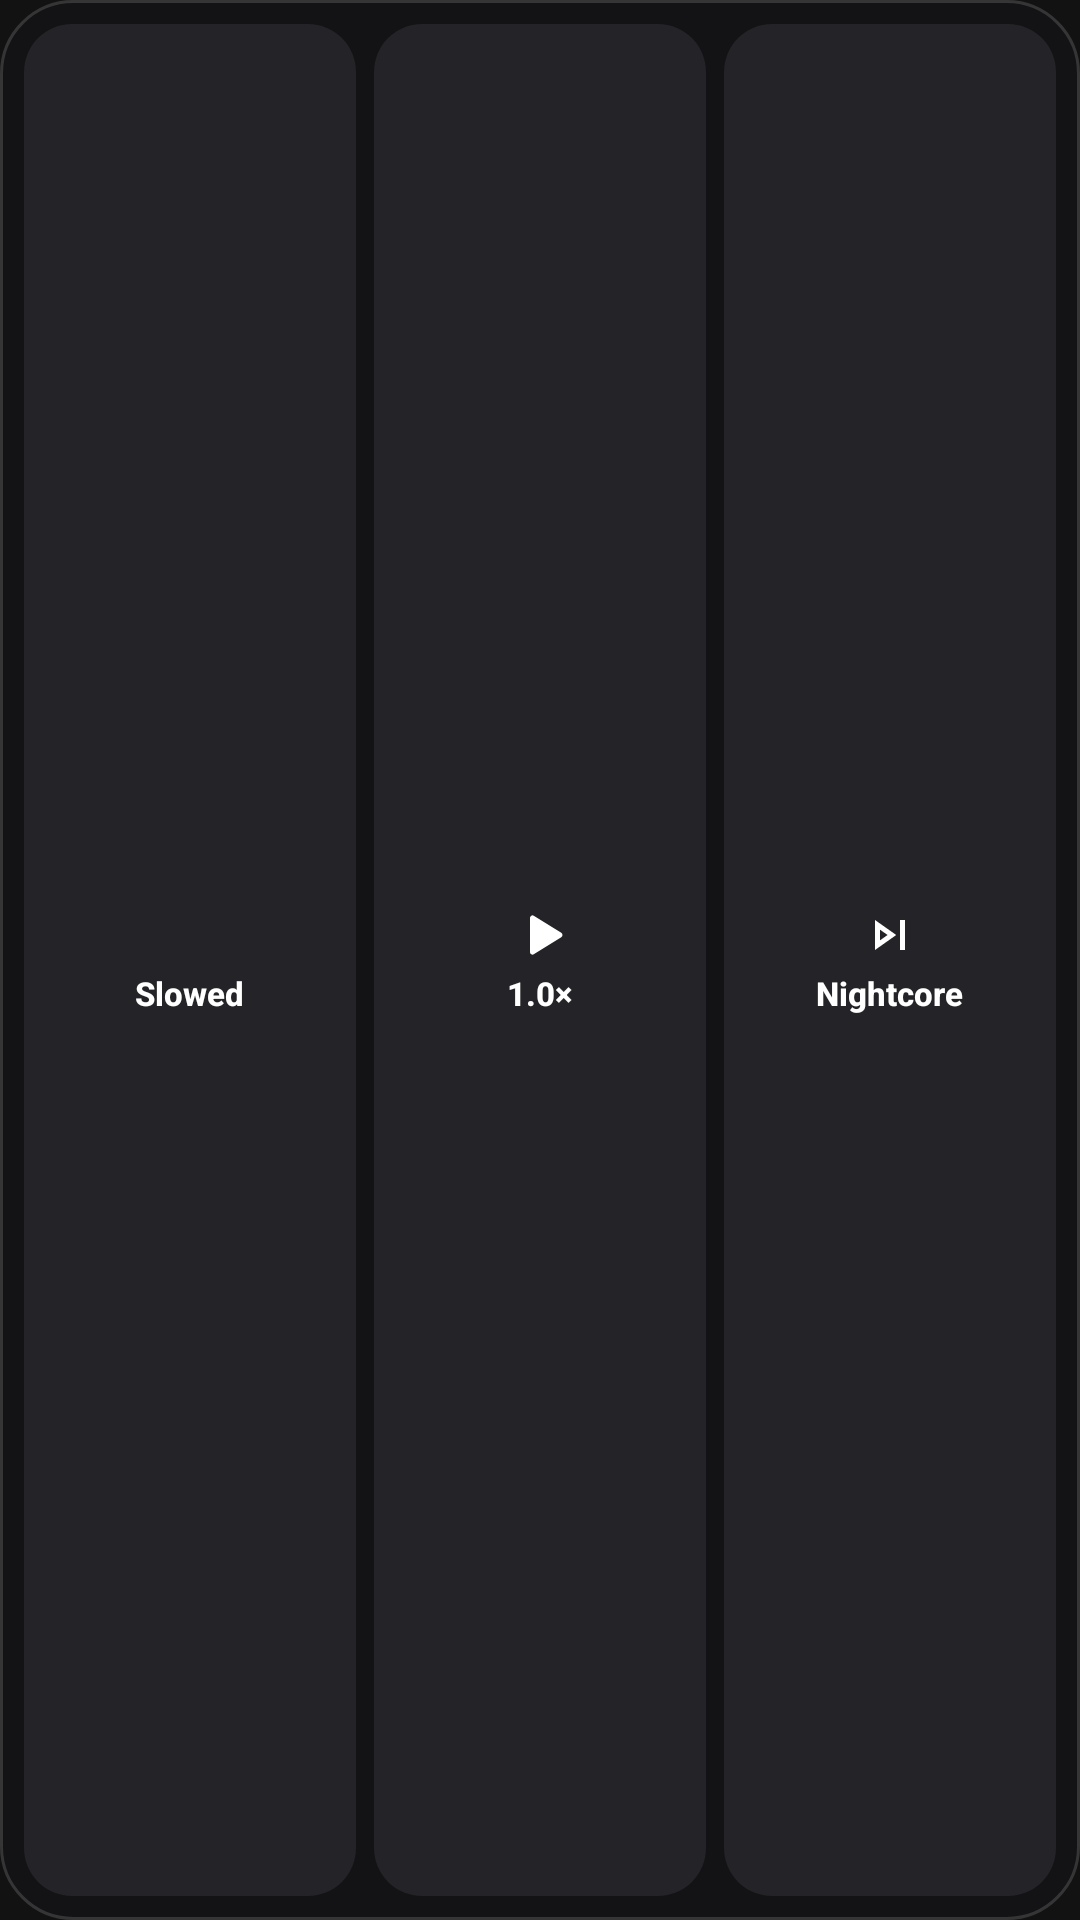

Layout XML and referenced resources for this Android screen:
<!-- AndroidManifest.xml: application theme Theme.Votify -->
<!-- res/layout/widget_remix_launcher_2x1.xml -->
<?xml version="1.0" encoding="utf-8"?>
<LinearLayout xmlns:android="http://schemas.android.com/apk/res/android"
    android:id="@+id/widget_remix_root"
    android:layout_width="match_parent"
    android:layout_height="match_parent"
    android:background="@drawable/widget_background"
    android:gravity="center_vertical"
    android:orientation="horizontal"
    android:padding="8dp">

    
    <LinearLayout
        android:id="@+id/widget_btn_preset_slowed"
        android:layout_width="0dp"
        android:layout_height="match_parent"
        android:layout_weight="1"
        android:background="@drawable/widget_cover_bg"
        android:gravity="center"
        android:orientation="vertical"
        android:padding="4dp">

        <ImageView
            android:layout_width="20dp"
            android:layout_height="20dp"
            android:src="@drawable/ic_widget_music"
            android:tint="#FFFFFFFF" />

        <TextView
            android:layout_width="wrap_content"
            android:layout_height="wrap_content"
            android:layout_marginTop="2dp"
            android:fontFamily="sans-serif-medium"
            android:text="Slowed"
            android:textColor="#FFFFFFFF"
            android:textSize="11sp"
            android:textStyle="bold" />
    </LinearLayout>

    <View
        android:layout_width="6dp"
        android:layout_height="0dp" />

    
    <LinearLayout
        android:id="@+id/widget_btn_preset_default"
        android:layout_width="0dp"
        android:layout_height="match_parent"
        android:layout_weight="1"
        android:background="@drawable/widget_cover_bg"
        android:gravity="center"
        android:orientation="vertical"
        android:padding="4dp">

        <ImageView
            android:layout_width="20dp"
            android:layout_height="20dp"
            android:src="@drawable/ic_widget_play"
            android:tint="#FFFFFFFF" />

        <TextView
            android:layout_width="wrap_content"
            android:layout_height="wrap_content"
            android:layout_marginTop="2dp"
            android:fontFamily="sans-serif-medium"
            android:text="1.0×"
            android:textColor="#FFFFFFFF"
            android:textSize="11sp"
            android:textStyle="bold" />
    </LinearLayout>

    <View
        android:layout_width="6dp"
        android:layout_height="0dp" />

    
    <LinearLayout
        android:id="@+id/widget_btn_preset_speedup"
        android:layout_width="0dp"
        android:layout_height="match_parent"
        android:layout_weight="1"
        android:background="@drawable/widget_cover_bg"
        android:gravity="center"
        android:orientation="vertical"
        android:padding="4dp">

        <ImageView
            android:layout_width="20dp"
            android:layout_height="20dp"
            android:src="@drawable/ic_widget_skip_next"
            android:tint="#FFFFFFFF" />

        <TextView
            android:layout_width="wrap_content"
            android:layout_height="wrap_content"
            android:layout_marginTop="2dp"
            android:fontFamily="sans-serif-medium"
            android:text="Nightcore"
            android:textColor="#FFFFFFFF"
            android:textSize="11sp"
            android:textStyle="bold" />
    </LinearLayout>

</LinearLayout>
<!-- resources referenced by this layout -->
<resources>
  <!-- drawable ic_widget_play (drawable) -->
  <vector xmlns:android="http://schemas.android.com/apk/res/android"
      android:width="24dp"
      android:height="24dp"
      android:viewportWidth="24"
      android:viewportHeight="24">
      <path
          android:fillColor="#FFFFFFFF"
          android:pathData="M8,5.14v13.72a1,1 0,0 0,1.5.86l11-6.86a1,1 0,0 0,0-1.72l-11-6.86a1,1 0,0 0,-1.5,0.86z"/>
  </vector>
  <!-- drawable ic_widget_skip_next (drawable) -->
  <vector xmlns:android="http://schemas.android.com/apk/res/android"
      android:width="24dp"
      android:height="24dp"
      android:viewportWidth="24"
      android:viewportHeight="24">
      <path
          android:fillColor="#FFFFFFFF"
          android:pathData="M6,18l8.5,-6L6,6v12zm2,-8.14L11.03,12 8,14.14V9.86zM16,6h2v12h-2z"/>
  </vector>
  <!-- drawable widget_background (drawable) -->
  <?xml version="1.0" encoding="utf-8"?>
  <shape xmlns:android="http://schemas.android.com/apk/res/android"
      android:shape="rectangle">
      <solid android:color="#F2141416" />
      <corners android:radius="24dp" />
      <stroke
          android:width="1dp"
          android:color="#26FFFFFF" />
  </shape>
  <!-- drawable widget_cover_bg (drawable) -->
  <?xml version="1.0" encoding="utf-8"?>
  <shape xmlns:android="http://schemas.android.com/apk/res/android"
      android:shape="rectangle">
      <solid android:color="#242428" />
      <corners android:radius="16dp" />
  </shape>
  <style name="Theme.Votify" parent="android:Theme.Material.NoActionBar">
          <item name="android:windowBackground">@color/surface_base</item>
          <item name="android:statusBarColor">@android:color/transparent</item>
          <item name="android:navigationBarColor">@android:color/transparent</item>
          <item name="android:windowLightStatusBar">false</item>
          <item name="android:windowLightNavigationBar">false</item>
          <item name="android:enforceNavigationBarContrast">false</item>
      </style>
  <color name="surface_base">#121212</color>
</resources>
